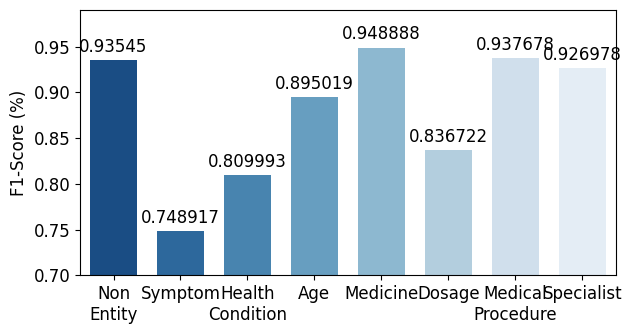

This chart was generated by the following Python code:
import matplotlib.pyplot as plt
import matplotlib
import seaborn as sns

matplotlib.rc('font', family='Times New Roman', size='12')
matplotlib.rc('pdf', fonttype=42)
matplotlib.rcParams['savefig.transparent'] = True

data = {
    'Non\nEntity': 0.935450,
    'Symptom': 0.748917,
    'Health\nCondition': 0.809993,
    'Age': 0.895019,
    'Medicine': 0.948888,
    'Dosage': 0.836722,
    'Medical\nProcedure': 0.937678,
    'Specialist': 0.926978,
}

fig = plt.figure(figsize=[6.5, 3.5])
colors = sns.color_palette("Blues_r", n_colors=8)

ax = sns.barplot(x=data.keys(), y=data.values(), palette=colors, width=0.70)
ax.set(xlabel=None)
ax.set(ylabel="F1-Score (%)")
ax.set_ylim(0.7, 0.99)

for container in ax.containers:
    ax.bar_label(container, padding=3)

plt.margins(y=0.1)

fig.tight_layout()
plt.savefig('IAA per Entity Type.pdf', bbox_inches='tight', pad_inches=0)
plt.close(fig)
